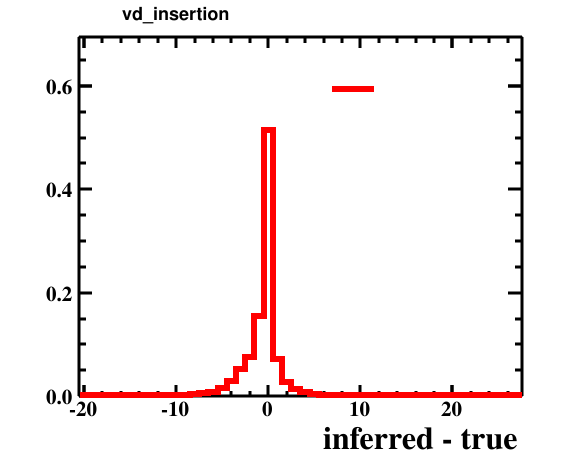

The file beside this chart, header and first rows:
bin_low_edge, contents, xtitle, binlabel
-21.5, 0.0, inferred - true, 
-20.5, 0.0001, inferred - true, 
-19.5, 0.0004, inferred - true, 
-18.5, 0.0, inferred - true, 
-17.5, 0.0001, inferred - true, 
-16.5, 0.0001, inferred - true, 
-15.5, 0.0002, inferred - true, 
-14.5, 0.0002, inferred - true, 
-13.5, 0.0002, inferred - true, 
-12.5, 0.0011, inferred - true, 
-11.5, 0.0013, inferred - true, 
-10.5, 0.0016, inferred - true, 
-9.5, 0.001, inferred - true, 
-8.5, 0.0041, inferred - true, 
-7.5, 0.0062, inferred - true, 
-6.5, 0.0084, inferred - true, 
-5.5, 0.0152, inferred - true, 
-4.5, 0.0297, inferred - true, 
-3.5, 0.0523, inferred - true, 
-2.5, 0.0755, inferred - true, 
-1.5, 0.1543, inferred - true, 
-0.5, 0.514, inferred - true, 
0.5, 0.072, inferred - true, 
1.5, 0.0279, inferred - true, 
2.5, 0.014, inferred - true, 
3.5, 0.0086, inferred - true, 
4.5, 0.0037, inferred - true, 
5.5, 0.0021, inferred - true, 
6.5, 0.0026, inferred - true, 
7.5, 0.0007, inferred - true, 
8.5, 0.0005, inferred - true, 
9.5, 0.0002, inferred - true, 
10.5, 0.0003, inferred - true, 
11.5, 0.0003, inferred - true, 
12.5, 0.0001, inferred - true, 
13.5, 0.0, inferred - true, 
14.5, 0.0002, inferred - true, 
15.5, 0.0001, inferred - true, 
16.5, 0.0, inferred - true, 
17.5, 0.0001, inferred - true, 
18.5, 0.0001, inferred - true, 
19.5, 0.0, inferred - true, 
20.5, 0.0001, inferred - true, 
21.5, 0.0001, inferred - true, 
22.5, 0.0, inferred - true, 
23.5, 0.0, inferred - true, 
24.5, 0.0, inferred - true, 
25.5, 0.0, inferred - true, 
26.5, 0.0003, inferred - true, 
27.5, 0.0, inferred - true, 
